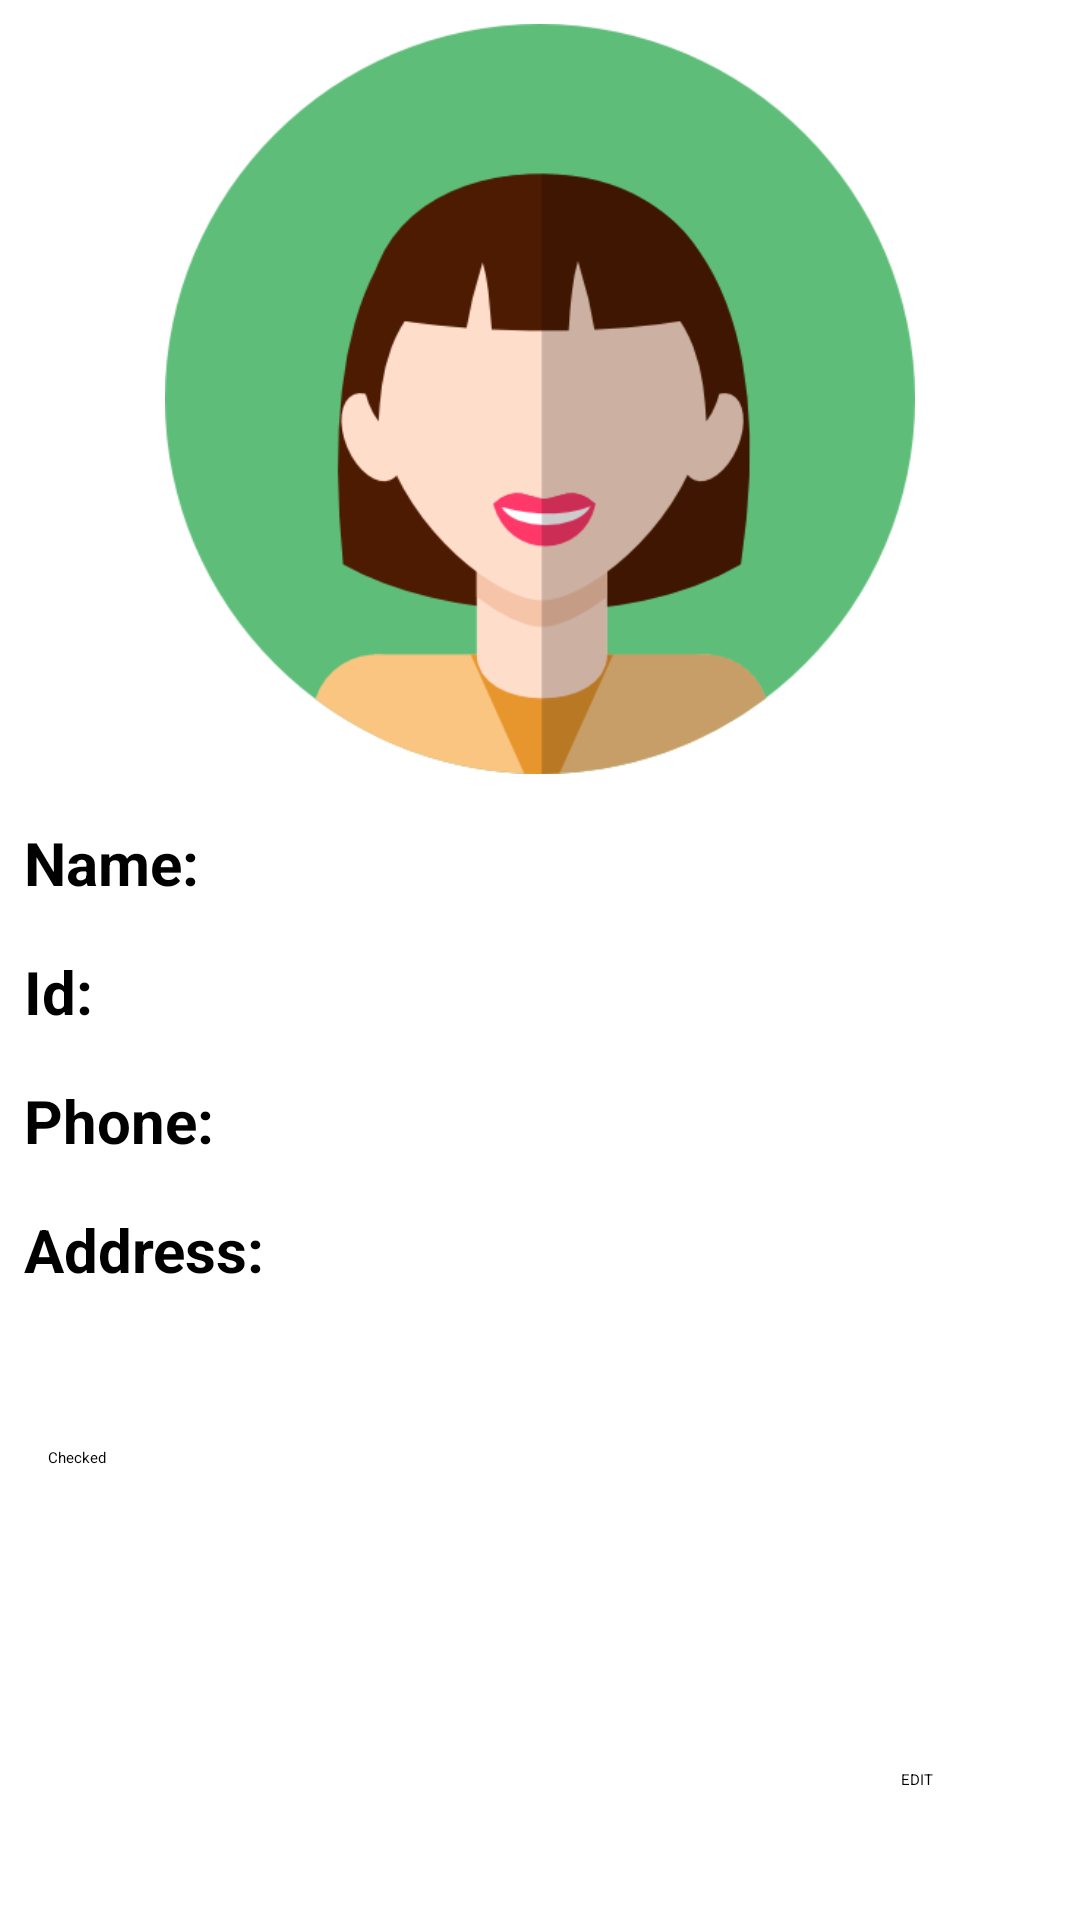

The Android layout XML behind this screen, and the referenced resources:
<!-- AndroidManifest.xml: application theme Theme.StudentsApp -->
<!-- res/layout/fragment_student_details.xml -->
<?xml version="1.0" encoding="utf-8"?>
<androidx.constraintlayout.widget.ConstraintLayout xmlns:android="http://schemas.android.com/apk/res/android"
    xmlns:app="http://schemas.android.com/apk/res-auto"
    xmlns:tools="http://schemas.android.com/tools"
    android:layout_width="match_parent"
    android:layout_height="match_parent"
    tools:context=".StudentDetailsFragment">

    <ImageView
        android:id="@+id/imageView"
        android:layout_width="0dp"
        android:layout_height="250dp"
        android:layout_marginTop="8dp"
        android:src="@drawable/avatar"
        app:layout_constraintEnd_toEndOf="parent"
        app:layout_constraintStart_toStartOf="parent"
        app:layout_constraintTop_toTopOf="parent" />

    <TextView
        android:id="@+id/student_details_name_et"
        app:layout_constraintEnd_toEndOf="parent"
        app:layout_constraintStart_toEndOf="@+id/textView7"
        app:layout_constraintTop_toBottomOf="@+id/imageView"
        style="@style/student_details_second_column_tv" />

    <TextView
        android:id="@+id/student_details_id_et"
        style="@style/student_details_second_column_tv"
        app:layout_constraintEnd_toEndOf="parent"
        app:layout_constraintHorizontal_bias="0.0"
        app:layout_constraintStart_toEndOf="@+id/textView5"
        app:layout_constraintTop_toBottomOf="@+id/student_details_name_et" />

    <TextView
        android:id="@+id/textView5"
        style="@style/student_details_first_column_tv"
        android:layout_width="wrap_content"
        android:layout_height="wrap_content"
        android:text="Id:"
        app:layout_constraintBaseline_toBaselineOf="@+id/student_details_id_et"
        app:layout_constraintStart_toStartOf="parent" />

    <TextView
        android:id="@+id/textView7"
        android:text="Name:"
        app:layout_constraintBaseline_toBaselineOf="@+id/student_details_name_et"
        app:layout_constraintEnd_toStartOf="@+id/student_details_name_et"
        app:layout_constraintStart_toStartOf="parent"
        style="@style/student_details_first_column_tv" />

    <TextView
        android:id="@+id/student_details_phone_et"
        style="@style/student_details_second_column_tv"
        android:layout_width="0dp"
        android:layout_height="wrap_content"
        app:layout_constraintEnd_toEndOf="parent"
        app:layout_constraintStart_toEndOf="@+id/textView10"
        app:layout_constraintTop_toBottomOf="@+id/student_details_id_et" />

    <TextView
        android:id="@+id/textView10"
        style="@style/student_details_first_column_tv"
        android:layout_width="wrap_content"
        android:layout_height="wrap_content"
        android:text="Phone:"
        app:layout_constraintBottom_toBottomOf="@+id/student_details_phone_et"
        app:layout_constraintStart_toStartOf="parent" />

    <TextView
        android:id="@+id/student_details_address_et"
        style="@style/student_details_second_column_tv"
        app:layout_constraintEnd_toEndOf="parent"
        app:layout_constraintStart_toEndOf="@+id/textView12"
        app:layout_constraintTop_toBottomOf="@+id/student_details_phone_et" />

    <TextView
        android:id="@+id/textView12"
        android:layout_width="wrap_content"
        android:layout_height="wrap_content"
        android:text="Address:"
        app:layout_constraintBottom_toBottomOf="@+id/student_details_address_et"
        app:layout_constraintStart_toStartOf="parent"
        style="@style/student_details_first_column_tv"/>

    <Button
        android:id="@+id/student_details_Edit_Button"
        android:layout_width="wrap_content"
        android:layout_height="wrap_content"
        android:layout_marginTop="16dp"
        android:layout_marginEnd="8dp"
        android:layout_marginBottom="8dp"
        android:text="EDIT"
        app:layout_constraintBottom_toBottomOf="parent"
        app:layout_constraintEnd_toEndOf="parent"
        app:layout_constraintHorizontal_bias="0.88"
        app:layout_constraintStart_toStartOf="parent"
        app:layout_constraintTop_toBottomOf="@+id/student_details_address_et"
        app:layout_constraintVertical_bias="0.802" />

    <CheckBox
        android:id="@+id/student_details_check_box"
        android:layout_width="wrap_content"
        android:layout_height="wrap_content"
        android:layout_marginStart="8dp"
        android:layout_marginTop="30dp"
        android:layout_marginEnd="8dp"
        android:layout_marginBottom="8dp"
        android:text="Checked"
        app:layout_constraintBottom_toTopOf="@+id/student_details_Edit_Button"
        app:layout_constraintEnd_toEndOf="parent"
        app:layout_constraintHorizontal_bias="0.025"
        app:layout_constraintStart_toStartOf="parent"
        app:layout_constraintTop_toBottomOf="@+id/textView12"
        app:layout_constraintVertical_bias="0.196" />

    <ProgressBar
        android:id="@+id/student_details_progress_bar"
        style="?android:attr/progressBarStyle"
        android:layout_width="135dp"
        android:layout_height="135dp"
        app:layout_constraintBottom_toBottomOf="parent"
        app:layout_constraintEnd_toEndOf="parent"
        app:layout_constraintStart_toStartOf="parent"
        app:layout_constraintTop_toTopOf="parent" />

</androidx.constraintlayout.widget.ConstraintLayout>
<!-- resources referenced by this layout -->
<resources>
  <!-- drawable avatar: png bitmap (drawable-v24, 24157 bytes) -->
  <style name="student_details_first_column_tv">
          <item name="android:layout_width">wrap_content</item>
          <item name="android:layout_height">wrap_content</item>
          <item name="android:layout_marginStart">8dp</item>
          <item name="android:layout_marginEnd">8dp</item>
          <item name="android:textSize">20dp</item>
          <item name="android:textStyle">bold</item>
      </style>
  <style name="student_details_second_column_tv">
          <item name="android:layout_width">0dp</item>
          <item name="android:layout_height">wrap_content</item>
          <item name="android:layout_marginStart">8dp</item>
          <item name="android:layout_marginTop">16dp</item>
          <item name="android:layout_marginEnd">8dp</item>
          <item name="android:textSize">20dp</item>
      </style>
</resources>
